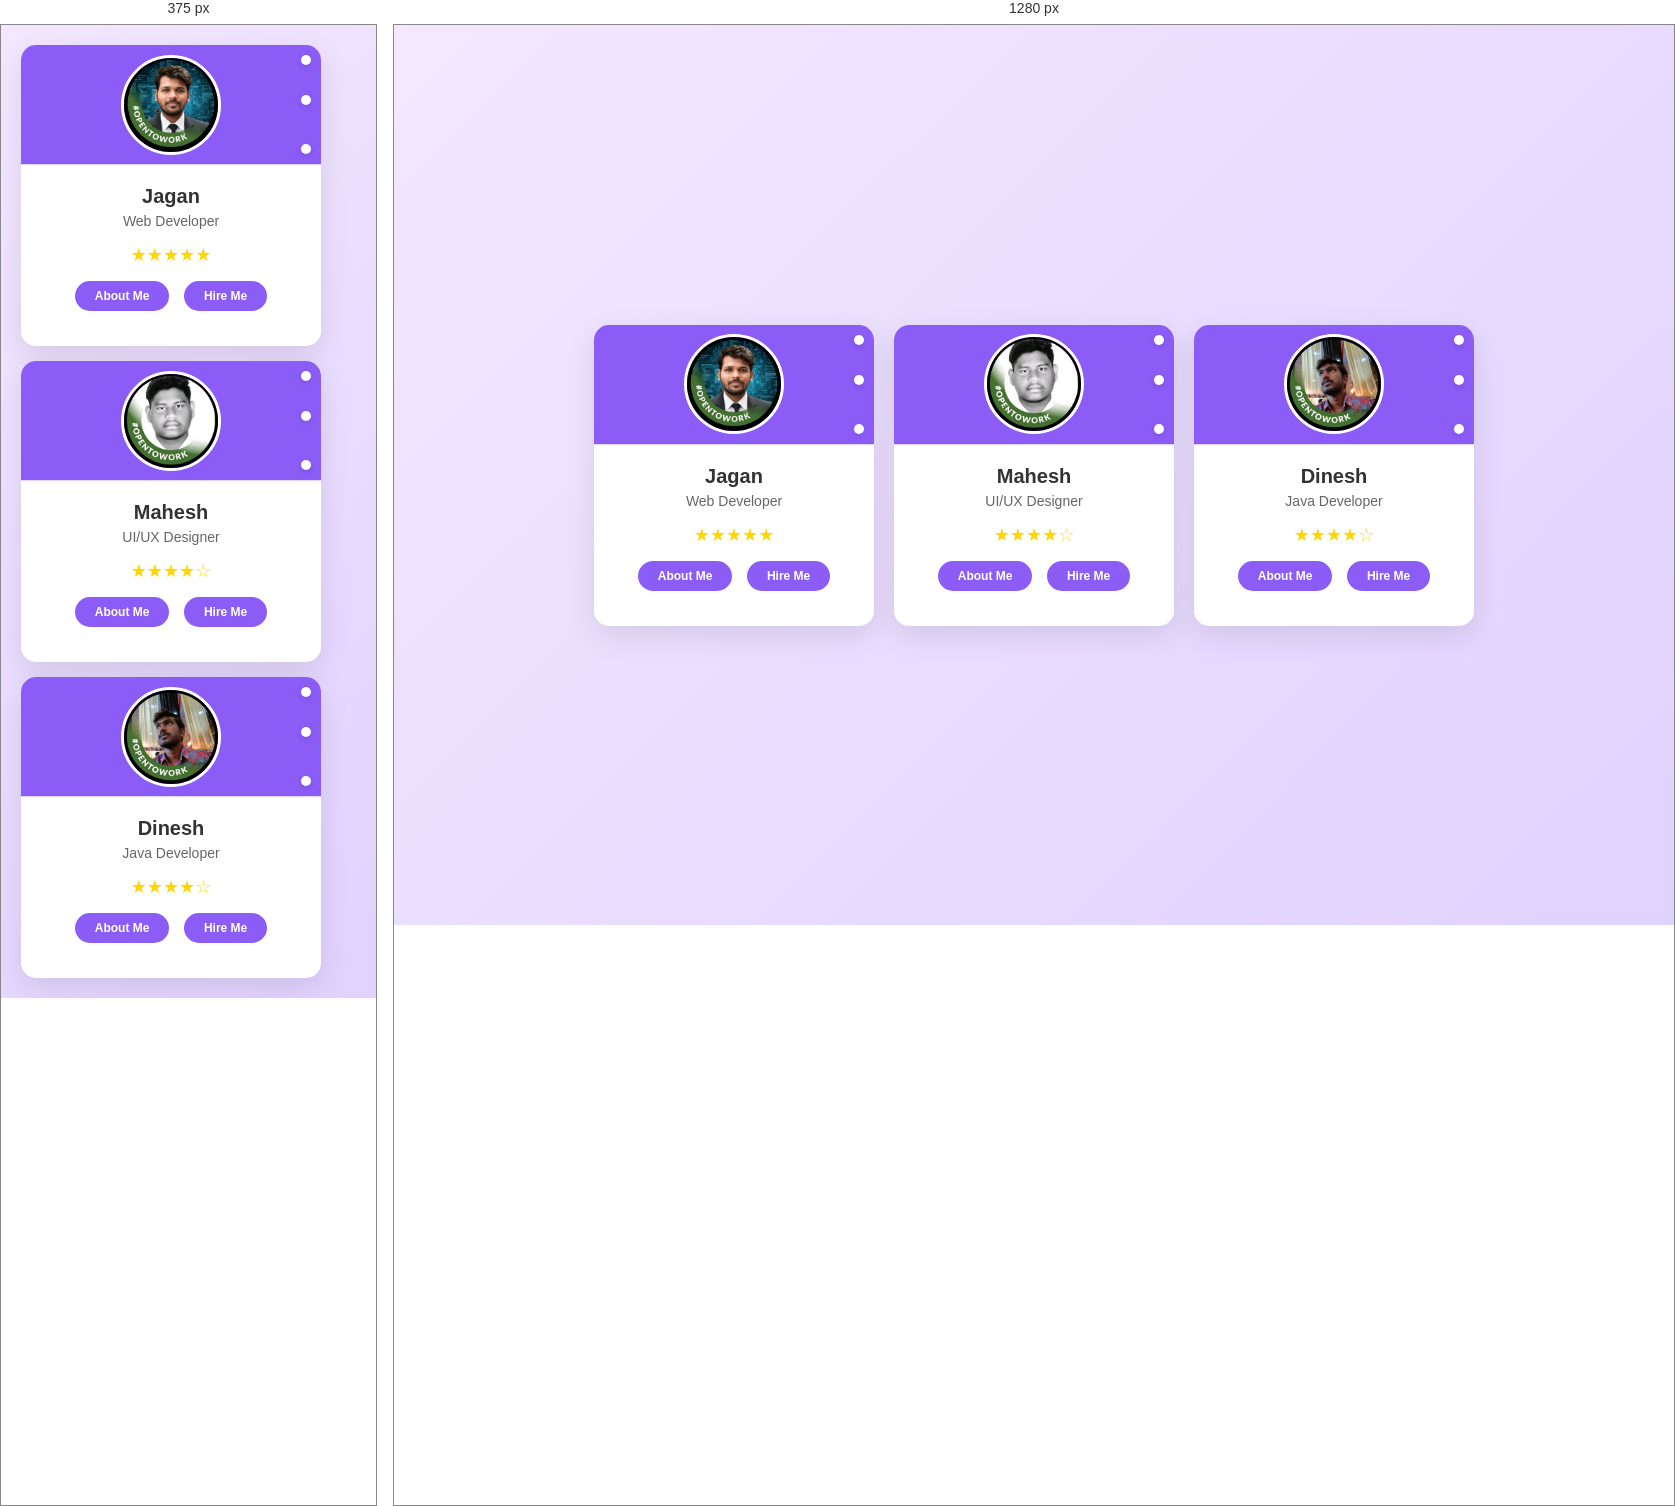
Rendered at 375 px and 1280 px, left to right.

<!-- file: index.html -->
<!DOCTYPE html>
<html lang="en">
<head>
    <meta charset="UTF-8">
    <meta name="viewport" content="width=device-width, initial-scale=1.0">
    <title>Profile Cards</title>
    <link rel="stylesheet" href="https://cdnjs.cloudflare.com/ajax/libs/font-awesome/6.0.0/css/all.min.css">
    <link rel="stylesheet" href="styles.css">
</head>
<body>
    <div class="container">
       
        <div class="card">
            <div class="card-header">
                <img class="profile-img" src="jagan img.jpg" alt="Jagan">
                <i class="fab fa-facebook facebook-icon"></i>
                <i class="fab fa-twitter twitter-icon"></i>
                <i class="fab fa-github github-icon"></i>
            </div>
            <div class="card-body">
                <h3 class="card-title">Jagan</h3>
                <p class="card-description">Web Developer</p>
                <div class="stars">★★★★★</div>
                <a href="#" class="card-button">About Me</a>
                <a href="#" class="card-button">Hire Me</a>
            </div>
        </div>

         <div class="card">
            <div class="card-header">
                <img class="profile-img" src="uma mahesh img.jpg" alt="Mahesh">
                <i class="fab fa-facebook facebook-icon"></i>
                <i class="fab fa-twitter twitter-icon"></i>
                <i class="fab fa-github github-icon"></i>
            </div>
            <div class="card-body">
                <h3 class="card-title">Mahesh</h3>
                <p class="card-description">UI/UX Designer</p>
                <div class="stars">★★★★☆</div>
                <a href="#" class="card-button">About Me</a>
                <a href="#" class="card-button">Hire Me</a>
            </div>
        </div>

         <div class="card">
            <div class="card-header">
                <img class="profile-img" src="Dinesh img.jpg" alt="Dinesh">
                <i class="fab fa-facebook facebook-icon"></i>
                <i class="fab fa-twitter twitter-icon"></i>
                <i class="fab fa-github github-icon"></i>
            </div>
            <div class="card-body">
                <h3 class="card-title">Dinesh</h3>
                <p class="card-description">Java Developer</p>
                <div class="stars">★★★★☆</div>
                <a href="#" class="card-button">About Me</a>
                <a href="#" class="card-button">Hire Me</a>
            </div>
        </div>

        
        
    </div>
</body>
</html>

/* @media block from styles.css */
@media (max-width: 768px) {
    .container {
        flex-direction: column;
        gap: 15px;
    }
    
    .card {
        width: 100%;
        max-width: 300px;
    }
}